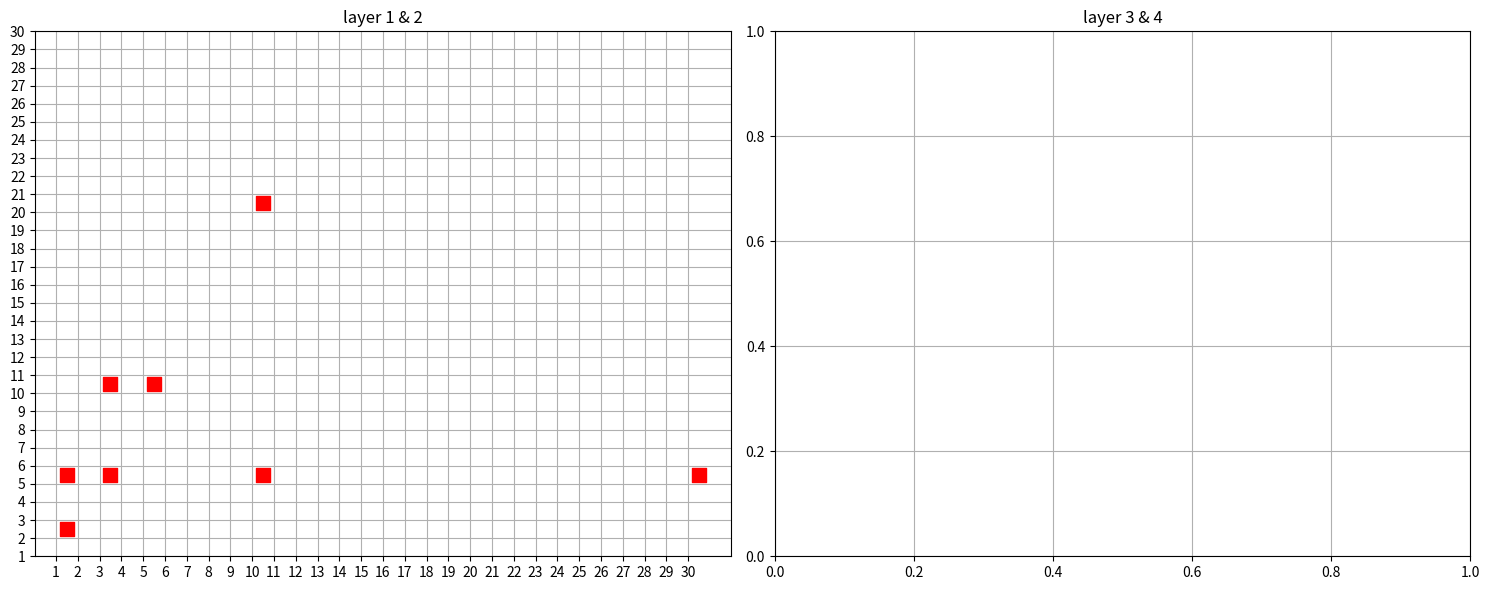

Recreate this plot in Python.
import matplotlib.pyplot as plt
import numpy as np
fig, axes = plt.subplots(1,2, figsize = (15,6))

x_coordinates = [1, 1, 3, 3, 5] 
y_coordinates = [2, 5, 5, 10, 10]
x_plot = [i+0.5 for i in x_coordinates]
y_plot = [i+0.5 for i in y_coordinates]

#axes[0].scatter(x_coordinates,y_coordinates)
axes[0].scatter(x_plot, y_plot, s=100, c='red', marker='s')
#axes[0].plot(x_coordinates,y_coordinates)

x_coordinates = [10, 10, 30] 
y_coordinates = [20, 5, 5]
x_plot = [i+0.5 for i in x_coordinates]
y_plot = [i+0.5 for i in y_coordinates]
#axes[0].scatter(x_coordinates,y_coordinates)
axes[0].scatter(x_plot, y_plot, s=100, c='red', marker='s')
#axes[0].plot(x_coordinates,y_coordinates)

axes[0].set_xticks((range(1,31)))
axes[0].set_yticks((range(1,31)))

axes[0].grid(True)
axes[0].set_title('layer 1 & 2')

axes[1].grid(True)
axes[1].set_title('layer 3 & 4')

fig.tight_layout()
plt.show()
